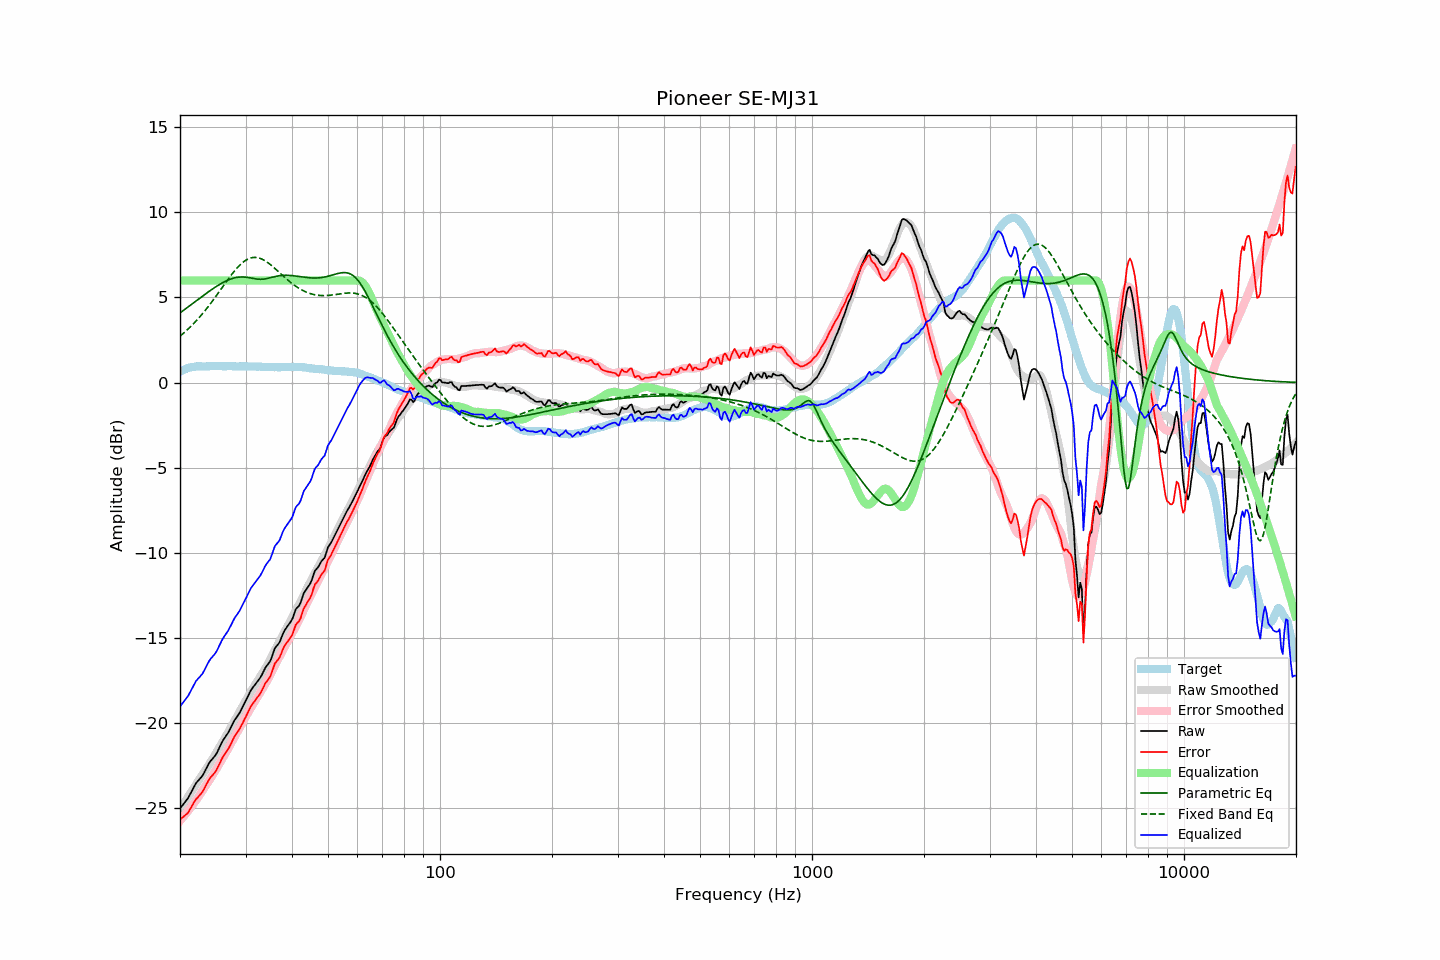

Source data for this figure (header and first rows):
frequency, raw, error, smoothed, error_smoothed, equalization, parametric_eq, fixed_band_eq, equalized_raw, equalized_smoothed, target
20.00, -25.04, -25.68, -25.09, -25.76, 6.00, 4.09, 2.73, -19.04, -19.09, 0.64
20.20, -24.92, -25.61, -24.95, -25.65, 6.00, 4.16, 2.80, -18.92, -18.95, 0.69
20.40, -24.80, -25.54, -24.80, -25.54, 6.00, 4.23, 2.88, -18.80, -18.80, 0.74
20.61, -24.68, -25.45, -24.65, -25.42, 6.00, 4.30, 2.97, -18.68, -18.65, 0.77
20.81, -24.56, -25.38, -24.50, -25.30, 6.00, 4.37, 3.05, -18.56, -18.50, 0.82
21.02, -24.43, -25.29, -24.36, -25.18, 6.00, 4.44, 3.14, -18.43, -18.36, 0.86
21.23, -24.25, -25.13, -24.21, -25.06, 6.00, 4.51, 3.23, -18.25, -18.21, 0.88
21.44, -24.06, -24.95, -24.06, -24.94, 6.00, 4.58, 3.32, -18.06, -18.06, 0.90
21.66, -23.88, -24.80, -23.91, -24.81, 6.00, 4.65, 3.42, -17.88, -17.91, 0.92
21.87, -23.70, -24.62, -23.77, -24.68, 6.00, 4.72, 3.51, -17.70, -17.77, 0.93
22.09, -23.54, -24.48, -23.62, -24.55, 6.00, 4.79, 3.62, -17.54, -17.62, 0.95
22.31, -23.44, -24.39, -23.47, -24.42, 6.00, 4.87, 3.72, -17.44, -17.47, 0.95
22.54, -23.33, -24.29, -23.32, -24.27, 6.00, 4.94, 3.82, -17.33, -17.32, 0.95
22.76, -23.22, -24.17, -23.17, -24.13, 6.00, 5.01, 3.93, -17.22, -17.17, 0.95
22.99, -23.11, -24.05, -23.03, -23.98, 6.00, 5.08, 4.04, -17.11, -17.03, 0.94
23.22, -22.94, -23.88, -22.89, -23.84, 6.00, 5.15, 4.16, -16.94, -16.89, 0.94
23.45, -22.75, -23.69, -22.75, -23.70, 6.00, 5.22, 4.28, -16.75, -16.75, 0.94
23.69, -22.57, -23.53, -22.60, -23.56, 6.00, 5.28, 4.39, -16.57, -16.60, 0.95
23.92, -22.39, -23.34, -22.46, -23.42, 6.00, 5.35, 4.52, -16.39, -16.46, 0.95
24.16, -22.25, -23.21, -22.31, -23.27, 6.00, 5.42, 4.64, -16.25, -16.31, 0.96
24.40, -22.14, -23.11, -22.16, -23.12, 6.00, 5.48, 4.77, -16.14, -16.16, 0.97
24.65, -22.03, -22.99, -22.01, -22.96, 6.00, 5.55, 4.89, -16.03, -16.01, 0.96
24.89, -21.92, -22.88, -21.85, -22.81, 6.00, 5.61, 5.02, -15.92, -15.85, 0.96
25.14, -21.76, -22.72, -21.69, -22.65, 6.00, 5.67, 5.15, -15.76, -15.69, 0.96
25.39, -21.56, -22.53, -21.53, -22.49, 6.00, 5.73, 5.29, -15.56, -15.53, 0.97
25.65, -21.36, -22.33, -21.36, -22.33, 6.00, 5.79, 5.42, -15.36, -15.36, 0.97
25.91, -21.16, -22.12, -21.20, -22.17, 6.00, 5.84, 5.55, -15.16, -15.20, 0.96
26.16, -21.00, -21.96, -21.04, -22.01, 6.00, 5.89, 5.68, -15.00, -15.04, 0.96
26.43, -20.86, -21.82, -20.88, -21.84, 6.00, 5.94, 5.82, -14.86, -14.88, 0.96
26.69, -20.72, -21.68, -20.72, -21.68, 6.00, 5.98, 5.95, -14.72, -14.72, 0.96
26.96, -20.58, -21.55, -20.55, -21.51, 6.00, 6.03, 6.08, -14.58, -14.55, 0.97
27.23, -20.40, -21.37, -20.38, -21.34, 6.00, 6.06, 6.21, -14.40, -14.38, 0.97
27.50, -20.21, -21.18, -20.22, -21.17, 6.00, 6.10, 6.33, -14.21, -14.22, 0.96
27.77, -20.02, -20.97, -20.05, -21.01, 6.00, 6.13, 6.45, -14.02, -14.05, 0.95
28.05, -19.84, -20.79, -19.89, -20.84, 6.00, 6.15, 6.57, -13.84, -13.89, 0.95
28.33, -19.71, -20.65, -19.72, -20.67, 6.00, 6.17, 6.68, -13.71, -13.72, 0.94
28.62, -19.57, -20.51, -19.55, -20.50, 6.00, 6.19, 6.78, -13.57, -13.55, 0.94
28.90, -19.43, -20.38, -19.37, -20.32, 6.00, 6.20, 6.88, -13.43, -13.37, 0.95
29.19, -19.25, -20.19, -19.20, -20.15, 6.00, 6.20, 6.97, -13.25, -13.20, 0.94
29.48, -19.06, -20.02, -19.02, -19.97, 6.00, 6.20, 7.06, -13.06, -13.02, 0.96
29.78, -18.87, -19.82, -18.84, -19.79, 6.00, 6.20, 7.13, -12.87, -12.84, 0.95
30.08, -18.68, -19.64, -18.68, -19.62, 6.00, 6.19, 7.19, -12.68, -12.68, 0.96
30.38, -18.49, -19.44, -18.52, -19.46, 6.00, 6.18, 7.25, -12.49, -12.52, 0.95
30.68, -18.29, -19.24, -18.36, -19.30, 6.00, 6.16, 7.29, -12.29, -12.36, 0.94
30.99, -18.10, -19.05, -18.20, -19.14, 6.00, 6.14, 7.32, -12.10, -12.20, 0.94
31.30, -17.97, -18.91, -18.03, -18.97, 6.00, 6.13, 7.34, -11.97, -12.03, 0.94
31.61, -17.84, -18.78, -17.87, -18.81, 6.00, 6.11, 7.35, -11.84, -11.87, 0.94
31.93, -17.72, -18.66, -17.72, -18.66, 6.00, 6.09, 7.35, -11.72, -11.72, 0.94
32.24, -17.59, -18.52, -17.58, -18.52, 6.00, 6.08, 7.34, -11.59, -11.58, 0.93
32.57, -17.47, -18.41, -17.43, -18.36, 6.00, 6.07, 7.32, -11.47, -11.43, 0.94
32.89, -17.34, -18.27, -17.28, -18.21, 6.00, 6.07, 7.29, -11.34, -11.28, 0.94
33.22, -17.17, -18.09, -17.12, -18.05, 6.00, 6.07, 7.25, -11.17, -11.12, 0.92
33.55, -16.98, -17.90, -16.97, -17.89, 6.00, 6.08, 7.21, -10.98, -10.97, 0.92
33.89, -16.78, -17.69, -16.81, -17.73, 6.00, 6.09, 7.15, -10.78, -10.81, 0.91
34.23, -16.64, -17.56, -16.65, -17.57, 6.00, 6.11, 7.09, -10.64, -10.65, 0.92
34.57, -16.52, -17.43, -16.48, -17.39, 6.00, 6.13, 7.02, -10.52, -10.48, 0.91
34.92, -16.40, -17.31, -16.30, -17.21, 6.00, 6.15, 6.95, -10.40, -10.30, 0.91
35.27, -16.16, -17.07, -16.11, -17.02, 6.00, 6.18, 6.87, -10.16, -10.11, 0.90
35.62, -15.89, -16.79, -15.92, -16.83, 6.00, 6.20, 6.79, -9.89, -9.92, 0.90
35.97, -15.62, -16.52, -15.73, -16.64, 6.00, 6.23, 6.71, -9.62, -9.73, 0.90
... 635 more rows
